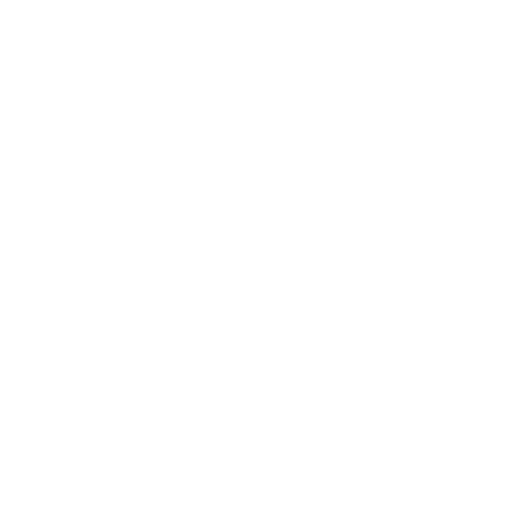
t = 0.00 s
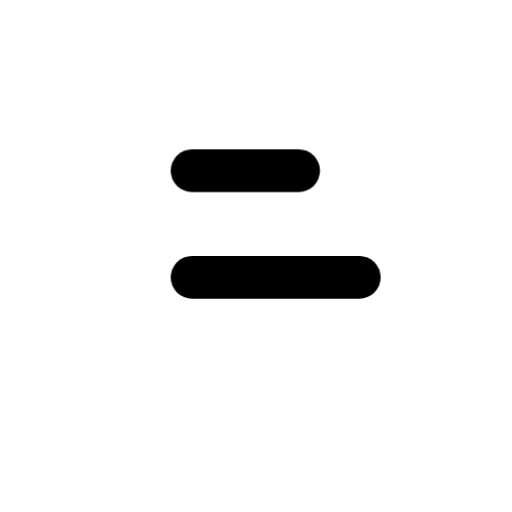
t = 0.44 s
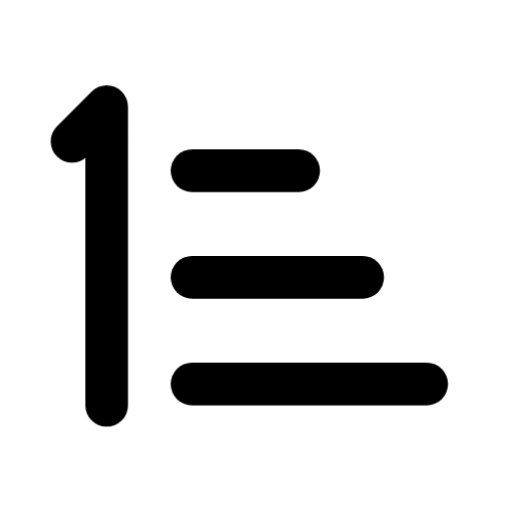
t = 0.88 s
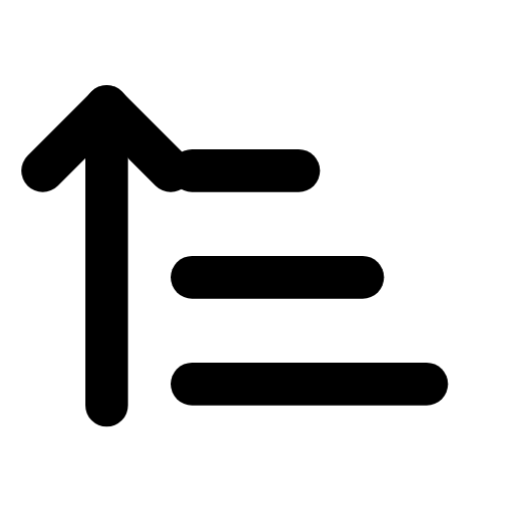
t = 1.25 s
t = 1.79 s: frame unchanged from t = 1.25 s, image omitted
t = 2.33 s: frame unchanged from t = 1.25 s, image omitted

The animated SVG that drew these frames (rendered in a browser with its animation timeline set to each time). Animation: 5 CSS @keyframes rules; one cycle of 2.65 s, repeats indefinitely.

<svg xmlns="http://www.w3.org/2000/svg" width="24" height="24" fill="none" stroke="currentColor" stroke-linecap="round" stroke-linejoin="round" stroke-width="2" viewBox="0 0 24 24">
    <!-- Generated by scripts/icon-expansion/generate.mjs -->
    <!-- Motion: trace each stroke from its own origin, accumulate the drawing, then hold before restarting. -->
    <style>
        @media (prefers-reduced-motion: no-preference) {
            @keyframes ira-stroke-sort-ascending-0 { 0% { stroke-dashoffset: 1; opacity: 0; } 0.4% { opacity: 1; } 9.4%, 88% { stroke-dashoffset: 0; opacity: 1; } 100% { stroke-dashoffset: 0; opacity: 0; } }
            [data-ira-stroke-reveal="sort-ascending"] [data-ira-line="0"] { stroke-dasharray: 1 1; animation: ira-stroke-sort-ascending-0 2.65s cubic-bezier(.25,.65,.35,1) infinite; }
            @keyframes ira-stroke-sort-ascending-1 { 0%, 9.4% { stroke-dashoffset: 1; opacity: 0; } 9.8% { opacity: 1; } 18.8%, 88% { stroke-dashoffset: 0; opacity: 1; } 100% { stroke-dashoffset: 0; opacity: 0; } }
            [data-ira-stroke-reveal="sort-ascending"] [data-ira-line="1"] { stroke-dasharray: 1 1; animation: ira-stroke-sort-ascending-1 2.65s cubic-bezier(.25,.65,.35,1) infinite; }
            @keyframes ira-stroke-sort-ascending-2 { 0%, 18.8% { stroke-dashoffset: 1; opacity: 0; } 19.2% { opacity: 1; } 28.2%, 88% { stroke-dashoffset: 0; opacity: 1; } 100% { stroke-dashoffset: 0; opacity: 0; } }
            [data-ira-stroke-reveal="sort-ascending"] [data-ira-line="2"] { stroke-dasharray: 1 1; animation: ira-stroke-sort-ascending-2 2.65s cubic-bezier(.25,.65,.35,1) infinite; }
            @keyframes ira-stroke-sort-ascending-3 { 0%, 28.2% { stroke-dashoffset: 1; opacity: 0; } 28.6% { opacity: 1; } 37.6%, 88% { stroke-dashoffset: 0; opacity: 1; } 100% { stroke-dashoffset: 0; opacity: 0; } }
            [data-ira-stroke-reveal="sort-ascending"] [data-ira-line="3"] { stroke-dasharray: 1 1; animation: ira-stroke-sort-ascending-3 2.65s cubic-bezier(.25,.65,.35,1) infinite; }
            @keyframes ira-stroke-sort-ascending-4 { 0%, 37.6% { stroke-dashoffset: 1; opacity: 0; } 38% { opacity: 1; } 47%, 88% { stroke-dashoffset: 0; opacity: 1; } 100% { stroke-dashoffset: 0; opacity: 0; } }
            [data-ira-stroke-reveal="sort-ascending"] [data-ira-line="4"] { stroke-dasharray: 1 1; animation: ira-stroke-sort-ascending-4 2.65s cubic-bezier(.25,.65,.35,1) infinite; }
        }
    </style>
    <g data-ira-stroke-reveal="sort-ascending"><path data-ira-line="0" pathLength="1" d="M9 8L14 8"/><path data-ira-line="1" pathLength="1" d="M9 13L17 13"/><path data-ira-line="2" pathLength="1" d="M9 18L20 18"/><path data-ira-line="3" pathLength="1" d="M5 19L5 5L2 8"/><path data-ira-line="4" pathLength="1" d="M5 5L8 8"/></g>
</svg>
